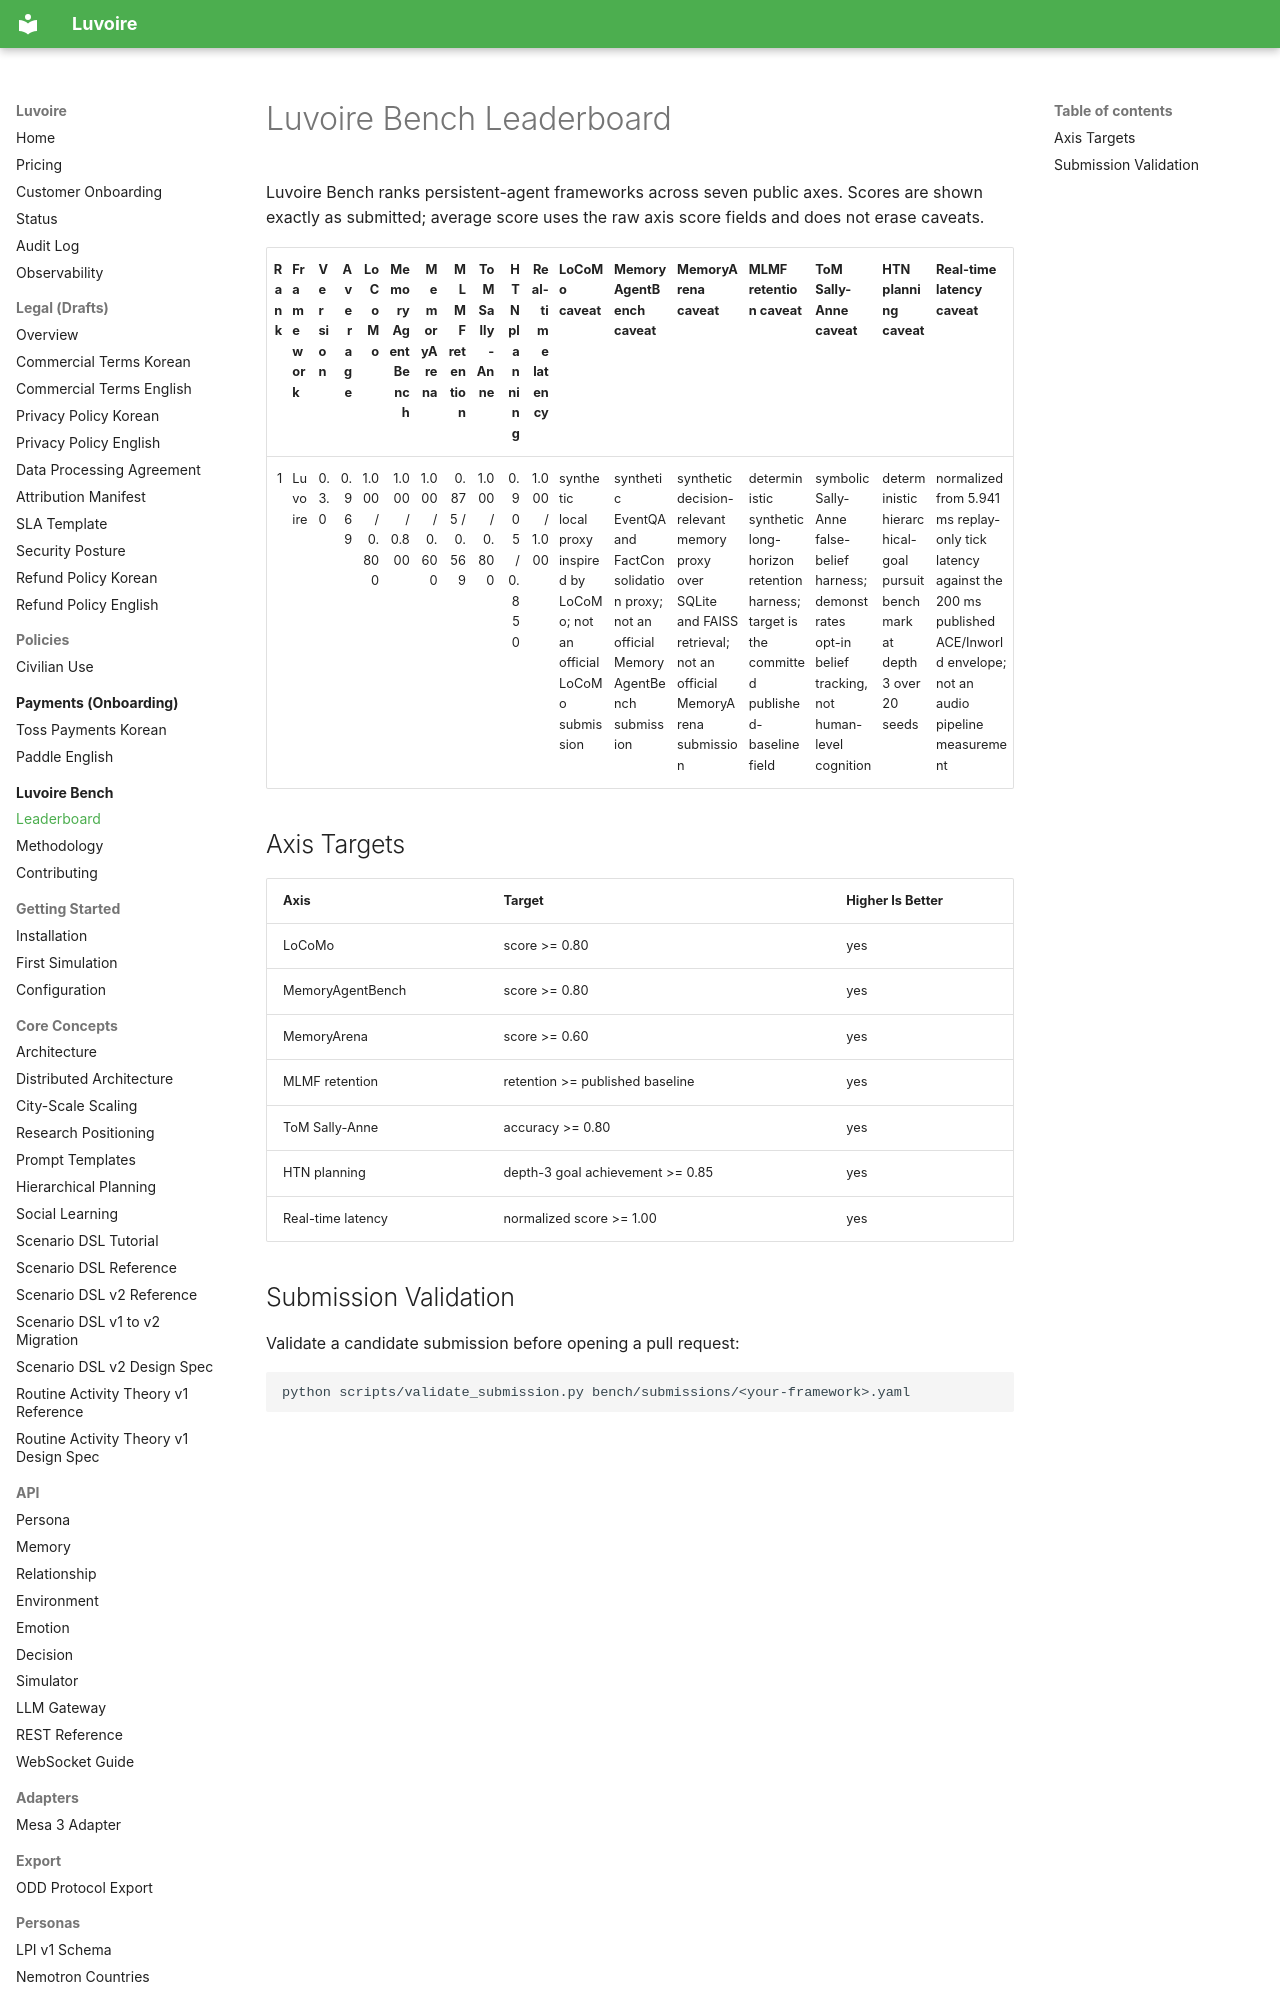

repository: Celovin/knoema · page: bench/leaderboard/index.html · generator: mkdocs

# Luvoire Bench Leaderboard

<!-- This file is generated by scripts/build_leaderboard.py. -->

Luvoire Bench ranks persistent-agent frameworks across seven public axes. Scores are shown exactly as submitted; average score uses the raw axis score fields and does not erase caveats.
